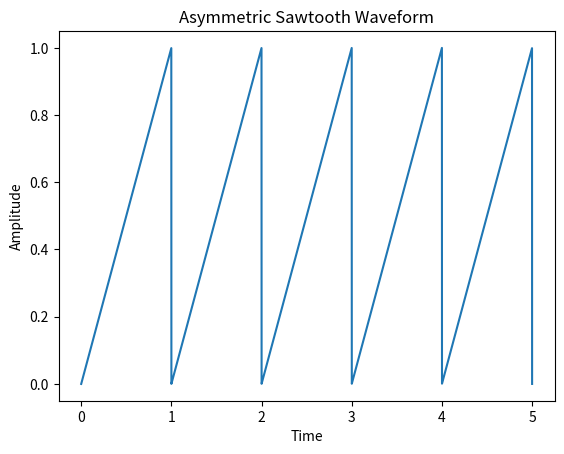

The matplotlib source for this figure:
import numpy as np
import matplotlib.pyplot as plt

def generate_asymmetric_sawtooth_waveform(period, duration, amplitude, slope, num_periods):
    t = np.linspace(0, period * num_periods, 1000 * num_periods)
    sawtooth = amplitude * (t % period) / period + slope * (t // period)
    return t, sawtooth


period = 1.0  
duration = 0.8 
amplitude = 1.0  
slope = 0 

num_periods = 5 


time, waveform = generate_asymmetric_sawtooth_waveform(period, duration, amplitude, slope, num_periods)


plt.plot(time, waveform)
plt.title('Asymmetric Sawtooth Waveform')
plt.xlabel('Time')
plt.ylabel('Amplitude')
plt.show()